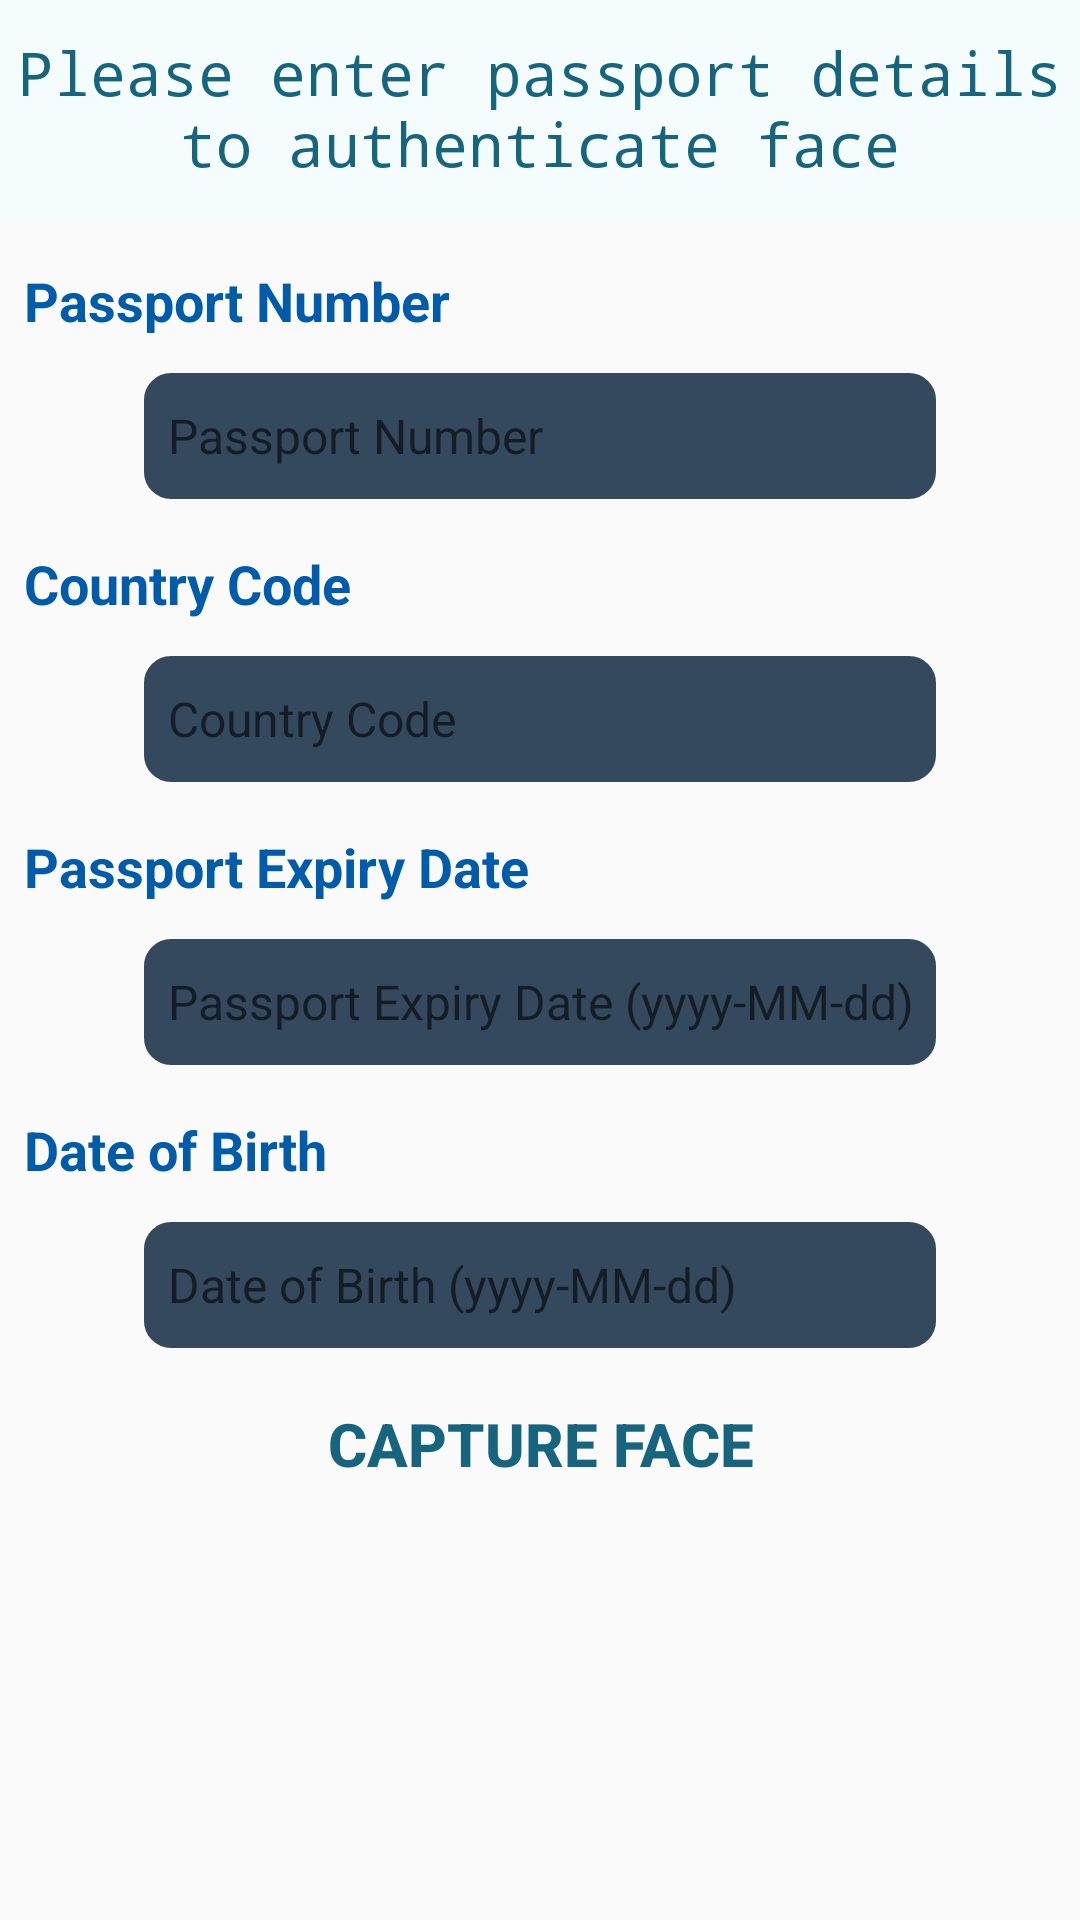

Layout XML and referenced resources for this Android screen:
<!-- AndroidManifest.xml: application theme AppTheme -->
<!-- res/layout/fragment_authenticate_face_passport.xml -->
<LinearLayout xmlns:android="http://schemas.android.com/apk/res/android"
    xmlns:tools="http://schemas.android.com/tools"
    android:layout_width="match_parent"
    android:layout_height="match_parent"
    android:orientation="vertical">

    <TextView
        android:layout_width="match_parent"
        android:layout_height="72dp"
        android:layout_gravity="center_horizontal"
        android:background="@color/colorReadPublicDataBG"
        android:gravity="center"
        android:text="Please enter passport details to authenticate face"
        android:textColor="@color/colorReadPublicDataAccent"
        android:textSize="20dp"
        android:typeface="monospace" />

    <TextView
        android:id="@+id/txt_passport_number"
        android:layout_width="match_parent"
        android:layout_height="wrap_content"
        android:padding="8dp"
        android:text="Passport Number"
        android:textColor="@color/colorRegisterDeviceAccent"
        android:textSize="18dp"
        android:textStyle="bold"
        android:layout_marginTop="8dp"/>

    <EditText
        android:id="@+id/edt_passport_number"
        android:layout_width="match_parent"
        android:layout_height="42dp"
        android:background="@drawable/back_edt_txt"
        android:padding="8dp"
        android:textSize="16dp"
        android:layout_marginLeft="48dp"
        android:layout_marginTop="4dp"
        android:layout_marginRight="48dp"
        android:inputType="text"
        android:hint="Passport Number"
        android:textColor="@color/colorRegisterDeviceAccent"
        android:maxLines="1"/>

    <TextView
        android:id="@+id/txt_passport_country_code"
        android:layout_width="match_parent"
        android:layout_height="wrap_content"
        android:padding="8dp"
        android:text="Country Code"
        android:textColor="@color/colorRegisterDeviceAccent"
        android:textSize="18dp"
        android:textStyle="bold"
        android:layout_marginTop="8dp"/>

    <EditText
        android:id="@+id/edt_passport_country_code"
        android:layout_width="match_parent"
        android:layout_height="42dp"
        android:background="@drawable/back_edt_txt"
        android:padding="8dp"
        android:textSize="16dp"
        android:layout_marginLeft="48dp"
        android:layout_marginTop="4dp"
        android:layout_marginRight="48dp"
        android:inputType="text"
        android:hint="Country Code"
        android:textColor="@color/colorRegisterDeviceAccent"
        android:maxLines="1"/>

    <TextView
        android:id="@+id/txt_passport_expiry"
        android:layout_width="match_parent"
        android:layout_height="wrap_content"
        android:padding="8dp"
        android:text="Passport Expiry Date"
        android:textColor="@color/colorRegisterDeviceAccent"
        android:textSize="18dp"
        android:textStyle="bold"
        android:layout_marginTop="8dp"/>

    <EditText
        android:id="@+id/edt_passport_expiry"
        android:layout_width="match_parent"
        android:layout_height="42dp"
        android:background="@drawable/back_edt_txt"
        android:padding="8dp"
        android:textSize="16dp"
        android:layout_marginLeft="48dp"
        android:layout_marginTop="4dp"
        android:layout_marginRight="48dp"
        android:inputType="text"
        android:hint="Passport Expiry Date (yyyy-MM-dd)"
        android:textColor="@color/colorRegisterDeviceAccent"
        android:maxLines="1"/>


    <TextView
        android:id="@+id/txt_passport_dob"
        android:layout_width="match_parent"
        android:layout_height="wrap_content"
        android:padding="8dp"
        android:text="Date of Birth"
        android:textColor="@color/colorRegisterDeviceAccent"
        android:textSize="18dp"
        android:textStyle="bold"
        android:layout_marginTop="8dp"/>

    <EditText
        android:id="@+id/edt_passport_dob"
        android:layout_width="match_parent"
        android:layout_height="42dp"
        android:background="@drawable/back_edt_txt"
        android:padding="8dp"
        android:textSize="16dp"
        android:layout_marginLeft="48dp"
        android:layout_marginTop="4dp"
        android:layout_marginRight="48dp"
        android:inputType="text"
        android:hint="Date of Birth (yyyy-MM-dd)"
        android:textColor="@color/colorRegisterDeviceAccent"
        android:maxLines="1"/>

    <Button
        android:layout_width="wrap_content"
        android:layout_height="wrap_content"
        android:layout_margin="8dp"
        android:text="Capture face"
        android:background="@drawable/normal_button_bg"
        android:textColor="@color/colorReadPublicDataAccent"
        android:textSize="20dp"
        android:textStyle="bold"
        android:id="@+id/btn_capture_face"
        android:layout_gravity="center_horizontal" />

    <TextView
        android:id="@+id/tv_capture_face"
        android:layout_width="match_parent"
        android:layout_height="wrap_content"
        android:layout_alignParentStart="true"
        android:gravity="center"
        android:padding="8dp"
        android:textSize="18sp" />

</LinearLayout>
<!-- resources referenced by this layout -->
<resources>
  <color name="colorReadPublicDataAccent">#16647E</color>
  <color name="colorReadPublicDataBG">#F5FCFE</color>
  <color name="colorRegisterDeviceAccent">#005BAA</color>
  <!-- drawable back_edt_txt (drawable) -->
  <?xml version="1.0" encoding="utf-8"?>
  <shape xmlns:android="http://schemas.android.com/apk/res/android"
      android:shape="rectangle">
      <solid android:color="@color/colorPrimary">
      </solid>
      <stroke android:color="@color/colorPrimary"
          android:width="2dp"></stroke>
      <corners android:radius="8dp"></corners>
  
  
  </shape>
  <style name="AppTheme" parent="Theme.AppCompat.Light.DarkActionBar">
          
          <item name="colorPrimary">@color/colorCheckCardStatusAccent</item>
          <item name="colorPrimaryDark">@color/colorCheckCardStatusAccentDark</item>
          <item name="colorAccent">@color/colorAccent</item>
          <item name="android:windowDisablePreview">true</item>
      </style>
  <color name="colorPrimary">#34495e</color>
  <color name="colorCheckCardStatusAccent">#C8A008</color>
  <color name="colorCheckCardStatusAccentDark">#B59107</color>
  <color name="colorAccent">#fd6264e1</color>
</resources>
